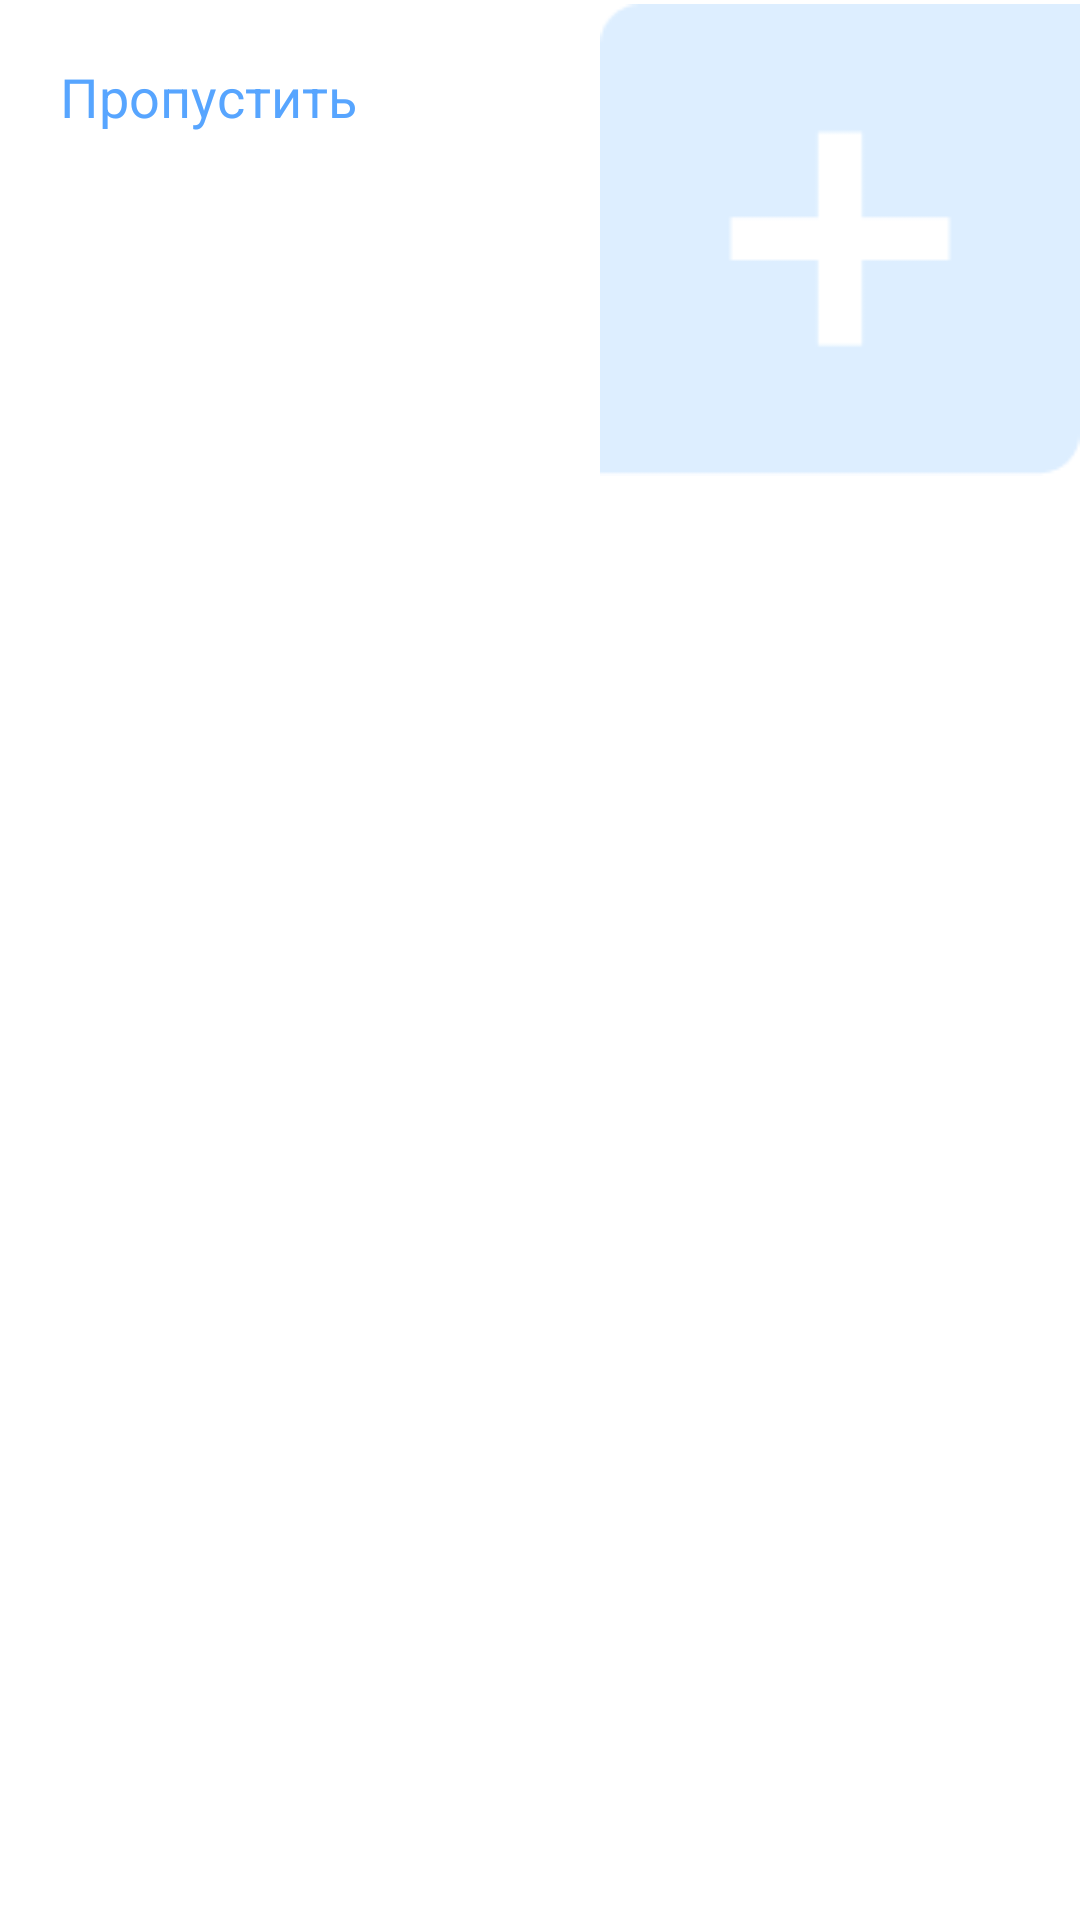

Here is an Android app screen rendered from its layout file. Give the layout XML and the strings, colors and styles it references.
<!-- AndroidManifest.xml: application theme Theme.PR23 -->
<!-- res/layout/activity_onboard.xml -->
<?xml version="1.0" encoding="utf-8"?>
<FrameLayout xmlns:android="http://schemas.android.com/apk/res/android"
    android:layout_width="match_parent"
    android:layout_height="match_parent"
    android:background="#FFFFFF">

    <ImageView
        android:layout_width="160dp"
        android:layout_height="160dp"
        android:layout_gravity="top|end"
        android:src="@drawable/ic_decorative_plus"/>

    <TextView
        android:id="@+id/tv_btn_skip"
        android:layout_width="wrap_content"
        android:layout_height="wrap_content"
        android:layout_gravity="top|start"
        android:padding="20dp"
        android:text="Пропустить"
        android:textColor="#57A5FF"
        android:textSize="18sp"/>

    <androidx.viewpager2.widget.ViewPager2
        android:id="@+id/view_pager"
        android:layout_width="match_parent"
        android:layout_height="match_parent"
        android:layout_marginTop="80dp"/>

</FrameLayout>
<!-- resources referenced by this layout -->
<resources>
  <!-- drawable ic_decorative_plus: png bitmap (drawable, 1015 bytes) -->
  <style name="Theme.PR23" parent="Base.Theme.PR23" />
  <style name="Base.Theme.PR23" parent="Theme.Material3.DayNight.NoActionBar">
          
          
      </style>
</resources>
